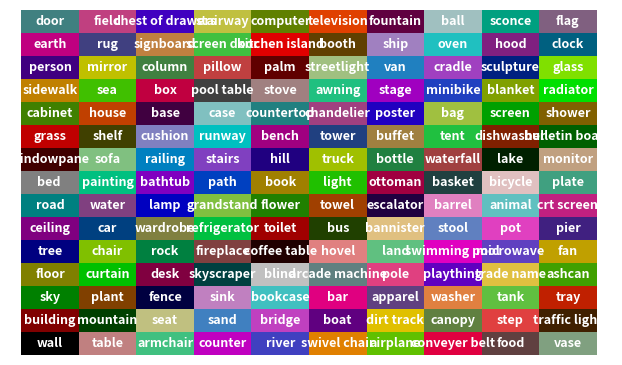

This chart was generated by the following Python code:
import matplotlib.pyplot as plt
import matplotlib.patches as mpatch
import numpy as np
'''
Draw semantic class label colors
'''

def color_map(N=256, normalized=False):
    """
    Return Color Map in PASCAL VOC format
    """
    def bitget(byteval, idx):
        return ((byteval & (1 << idx)) != 0)
    dtype = 'float32' if normalized else 'uint8'
    cmap = np.zeros((N, 3), dtype=dtype)
    for i in range(N):
        r = g = b = 0
        c = i
        for j in range(8):
            r = r | (bitget(c, 0) << 7-j)
            g = g | (bitget(c, 1) << 7-j)
            b = b | (bitget(c, 2) << 7-j)
            c = c >> 3
        cmap[i] = (r, g, b)
    cmap = cmap/255.0 if normalized else cmap
    return cmap

# SUNRGBD
n_classes_sunrgbd = 38
labels_sunrgbd = ['backgroud', 'wall', 'floor', 'cabinet', 'bed', 'chair', 'sofa', 'table', 'door', 'window', 'bookshelf',
        'picture', 'counter', 'blinds', 'desk', 'shelves', 'curtain', 'dresser', 'pillow', 'mirror',
        'floor_mat', 'clothes', 'ceiling', 'books', 'fridge', 'tv', 'paper', 'towel', 'shower_curtain',
        'box', 'whiteboard', 'person', 'night_stand', 'toilet', 'sink', 'lamp', 'bathtub', 'bag']

# Pascal VOC
n_classes_pascal = 21
labels_pascal = ['background','aeroplane','bicycle','bird','boat','bottle','bus','car','cat','chair','cow','diningtable','dog',
        'horse','motorbike','person','pottedplant','sheep','sofa','train','tvmonitor']

# ADE20K
# Reference: https://github.com/CSAILVision/sceneparsing/blob/master/objectInfo150.txt
n_classes_ade20k = 150
labels_ade20k = ['wall', 'building', 'sky', 'floor', 'tree', 'ceiling', 'road', 'bed ', 'windowpane', 'grass', 'cabinet', 'sidewalk', 'person', 'earth', 'door', 'table', 'mountain', 'plant', 'curtain', 'chair', 'car', 'water', 'painting', 'sofa', 'shelf', 'house', 'sea', 'mirror', 'rug', 'field', 'armchair', 'seat', 'fence', 'desk', 'rock', 'wardrobe', 'lamp', 'bathtub', 'railing', 'cushion', 'base', 'box', 'column', 'signboard', 'chest of drawers', 'counter', 'sand', 'sink', 'skyscraper', 'fireplace', 'refrigerator', 'grandstand', 'path', 'stairs', 'runway', 'case', 'pool table', 'pillow', 'screen door', 'stairway', 'river', 'bridge', 'bookcase', 'blind', 'coffee table', 'toilet', 'flower', 'book', 'hill', 'bench', 'countertop', 'stove', 'palm', 'kitchen island', 'computer', 'swivel chair', 'boat', 'bar', 'arcade machine', 'hovel', 'bus', 'towel', 'light', 'truck', 'tower', 'chandelier', 'awning', 'streetlight', 'booth', 'television', 'airplane', 'dirt track', 'apparel', 'pole', 'land', 'bannister', 'escalator', 'ottoman', 'bottle', 'buffet', 'poster', 'stage', 'van', 'ship', 'fountain', 'conveyer belt', 'canopy', 'washer', 'plaything', 'swimming pool', 'stool', 'barrel', 'basket', 'waterfall', 'tent', 'bag', 'minibike', 'cradle', 'oven', 'ball', 'food', 'step', 'tank', 'trade name', 'microwave', 'pot', 'animal', 'bicycle', 'lake', 'dishwasher', 'screen', 'blanket', 'sculpture', 'hood', 'sconce', 'vase', 'traffic light', 'tray', 'ashcan', 'fan', 'pier', 'crt screen', 'plate', 'monitor', 'bulletin board', 'shower', 'radiator', 'glass', 'clock', 'flag']

def draw_labels(n_classes, labels, labels_per_col, rect_width = 12, rect_height = 4, fontsize = 9):
    '''
    draw labels
    '''
    # Plot
    fig, ax = plt.subplots(nrows  = 1, ncols = 1, tight_layout = True)
    colors = color_map(N = n_classes, normalized = True)
    rectangles = {}
    # Make rects
    for i in range(n_classes):
        col = i // labels_per_col
        row = i % labels_per_col
        rectangles[labels[i]] =  mpatch.Rectangle((col * rect_width, row * rect_height), rect_width, rect_height, facecolor = colors[i])

    for r in rectangles:
        ax.add_artist(rectangles[r])
        rx, ry = rectangles[r].get_xy()
        cx = rx + rectangles[r].get_width()/2.0
        cy = ry + rectangles[r].get_height()/2.0

        ax.annotate(r, (cx, cy), color='w', weight='semibold',
                    fontsize=fontsize, ha='center', va='center')
    ax.axis('off')
    ax.set_xlim((0, rect_width * n_classes // labels_per_col))
    ax.set_ylim((0, rect_height * labels_per_col))
    ax.set_aspect('equal')
    plt.show()

if __name__ == '__main__':
    #draw_labels(n_classes_pascal, labels_pascal, labels_per_col = 21)
    #draw_labels(n_classes_sunrgbd, labels_sunrgbd, labels_per_col = 19)
    draw_labels(n_classes_ade20k, labels_ade20k, labels_per_col = 15, rect_height = 4, rect_width = 10)
